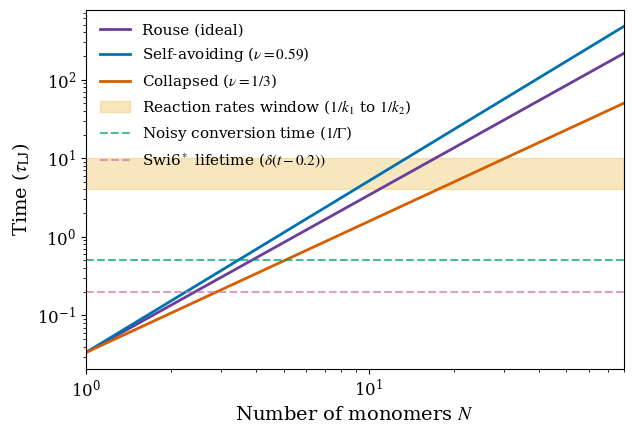

Generate this figure with matplotlib:
"""
src_figS7.py
----------
Supplementary Figure S7: timescale and reaction-rate analysis.
"""
import numpy as np
import matplotlib.pyplot as plt

# ---------- styling () ----------
plt.rcParams.update({
    "font.family": "serif",
    "font.serif": ["Times New Roman", "Times", "DejaVu Serif"],
    
    "mathtext.fontset": "stix",  # best match to Times for equations
    
    "font.size": 12,
    "axes.labelsize": 14,
    "axes.titlesize": 14,
    "legend.fontsize": 11,
    "xtick.labelsize": 12,
    "ytick.labelsize": 12,
})

# ---------- data ----------
dt      = 0.001
N       = 80
k2 = 2.5e-4 / dt
k1 = 1e-4 / dt

monomers = np.arange(1, N+1)

flory_A = 0.59
flory_M = 1/3

reaction_rates_zone = np.array([1/k1, 1/k2])

rouse_time = monomers**2 / (3*np.pi**2)
rouse_A_flory = monomers**(1 + 2*flory_A) / (3*np.pi**2)
rouse_M_flory = monomers**(1 + 2*flory_M) / (3*np.pi**2)

# ---------- colorblind-safe palette (Okabe–Ito) ----------
colors = {
    "ideal": "#6A3D9A",   # purple
    "floryA": "#0072B2",  # blue
    "floryM": "#D55E00",  # vermillion
    "zone":  "#E69F00",   # orange
    "h1":    "#009E73",   # green
    "h2":    "#CC79A7"    # pink (adjusted)
}

# ---------- figure ----------
fig, ax = plt.subplots(figsize=(6.5, 4.5))

# main curves
ax.plot(monomers, rouse_time,
        label="Rouse (ideal)",
        color=colors["ideal"], lw=2)

ax.plot(monomers, rouse_A_flory,
        label=r"Self-avoiding ($\nu=0.59$)",
        color=colors["floryA"], lw=2)

ax.plot(monomers, rouse_M_flory,
        label=r"Collapsed ($\nu=1/3$)",
        color=colors["floryM"], lw=2)

# reaction zone
ax.fill_between(monomers,
                reaction_rates_zone[0],
                reaction_rates_zone[1],
                color=colors["zone"],
                alpha=0.25,
                label=r"Reaction rates window ($1/k_1$ to $1/k_2$)")

# reference times
ax.axhline(0.5, color=colors["h1"], ls="--", lw=1.5, alpha=0.7,
           label=r"Noisy conversion time ($1/\Gamma$)")

ax.axhline(0.2, color=colors["h2"], ls="--", lw=1.5, alpha=0.7,
           label=r"Swi6$^*$ lifetime ($\delta(t-0.2))$")

# scales
ax.set_xscale("log")
ax.set_yscale("log")

ax.set_xlim(1, N)

# labels
ax.set_xlabel("Number of monomers $N$")
ax.set_ylabel(r"Time ($\tau_{\mathrm{LJ}}$)")

# legend (clean PRX style)
ax.legend(frameon=False, loc="upper left")

# layout
fig.tight_layout()

# save as vector PDF (PRX standard)
plt.savefig("timescale_analysis.pdf", format="pdf", bbox_inches="tight")

plt.show()
